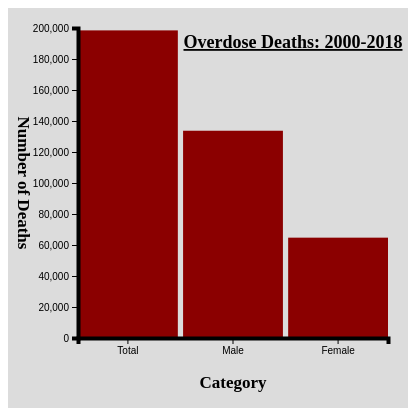
D3 v5 page, settled after 360 driven frames (6 s of simulated time); the page loaded 1 data file(s).


// ── gender.js
var initGraph5=function(deaths)
    {
        var screen={width:400,height:400}
        var margins={left:70,right:20,top:20,bottom:70}
        
      var graph = 
        {
            width:screen.width-margins.left-margins.right,
            height:screen.height - margins.top-margins.bottom
        }
      d3.select("#graph5")
            .attr("width",screen.width)
            .attr("height",screen.height)
        
        var target=d3.select("#graph5")
            .append("g")
            .attr("id","canvas5")
            .attr("transform",
          "translate("+margins.left+","+
                        margins.top+")");
        var xScale=d3.scaleBand()
            .domain(["Total","Male","Female"])
            .range([0,graph.width])
            .paddingInner(0.05)
        var yScale=d3.scaleLinear()
            .domain([0,200000])
               .range([graph.width,0])
    
    drawBars5(deaths,target,graph, xScale,yScale); 
    drawAxes5(graph,margins,xScale,yScale);
    drawLabels5(graph,margins)
    }
var drawBars5 = function(death,target,graphDim,
                         xScale,yScale)
    {
        target
            .selectAll("rect")
            .data(death)
            .enter()
            .append("rect")
            .attr("x",function(pref)
                {
                    return xScale(pref.Category);
                })
            .attr("y",function(pref)
                {
                    return yScale(pref.Value);
                })
            .attr("width",xScale.bandwidth)
            .attr("height",function(pref)
                {   
                    return graphDim.height-yScale(pref.Value);  
                }) 
            .attr("fill", "darkred")
        .on("mouseenter" ,function(death)
            {
                console.log("hovering",death.Value);
                
                var xPos = d3.event.pageX;
                var yPos = d3.event.pageY;
            
                    d3.select("#tooltip")
                        .classed("hidden",false)
                        .style("top",yPos+"px")
                        .style("left",xPos+"px")
        
                    d3.select("#Year")
                        .text(death.Category);
            
                    d3.select("#Value")
                        .text(death.Value);
            })
         .on("mouseleave",function()
            {
               d3.select("#tooltip")    
                .classed("hidden",true);  
            })   
    }

var drawAxes5=function(graph,margins,xScale,yScale)
    {
        var xAxis=d3.axisBottom(xScale);
            d3.select("#graph5")
                .append("g")
                .attr("transform","translate("+margins.left+","+(margins.top+graph.height)+")")
                .call(xAxis)
        var yAxis=d3.axisLeft(yScale);
            d3.select("#graph5")
                .append("g")
                .attr("transform","translate("+margins.left+","+margins.top+")")
                .call(yAxis);
    }

var drawLabels5=function(graph,margins)
    {
        var xAxis=d3.axisTop(margins);
        
        var labels=d3.select("#graph5")
            .append("g")
            .classed("labels",true)
        labels.append("text")
            .text("Overdose Deaths: 2000-2018")
            .classed("title",true)
            .attr("text-anchor","middle")
            .attr("x",graph.width/2)
            .attr("y",margins.top)
            .attr("transform","translate(130,"+margins.top+")")
        labels.append("g")
            .attr("transform","translate(10,"+(margins.top+(graph.height/2))+")")
            .append("text")
            .text("Number of Deaths")
            .classed("label",true)
            .attr("text-anchor","middle")
            .attr("transform","rotate(90)")
         labels.append("g")
            .append("text")
            .text("Category")
            .classed("label",true)
            .attr("text-anchor","middle")
            .attr("x",margins.left+graph.width/2)
            .attr("y",graph.height+margins.bottom)
    }

var successFCN5=function(deaths)
    {
        console.log("Total Data",deaths);
        initGraph5(deaths);
        
    }
var failFCN5=function(error)
    {
        console.log("Error",error);
    }
var dataPromise5=d3.json("gender.json")
dataPromise5.then(successFCN5,failFCN5);

### data: gender.json
[
 {
  "Category": "Total",
  "Value": "198457"
 },
 {
  "Category": "Male",
  "Value": "133721"
 },
 {
  "Category": "Female",
  "Value": "64736"
 }
]